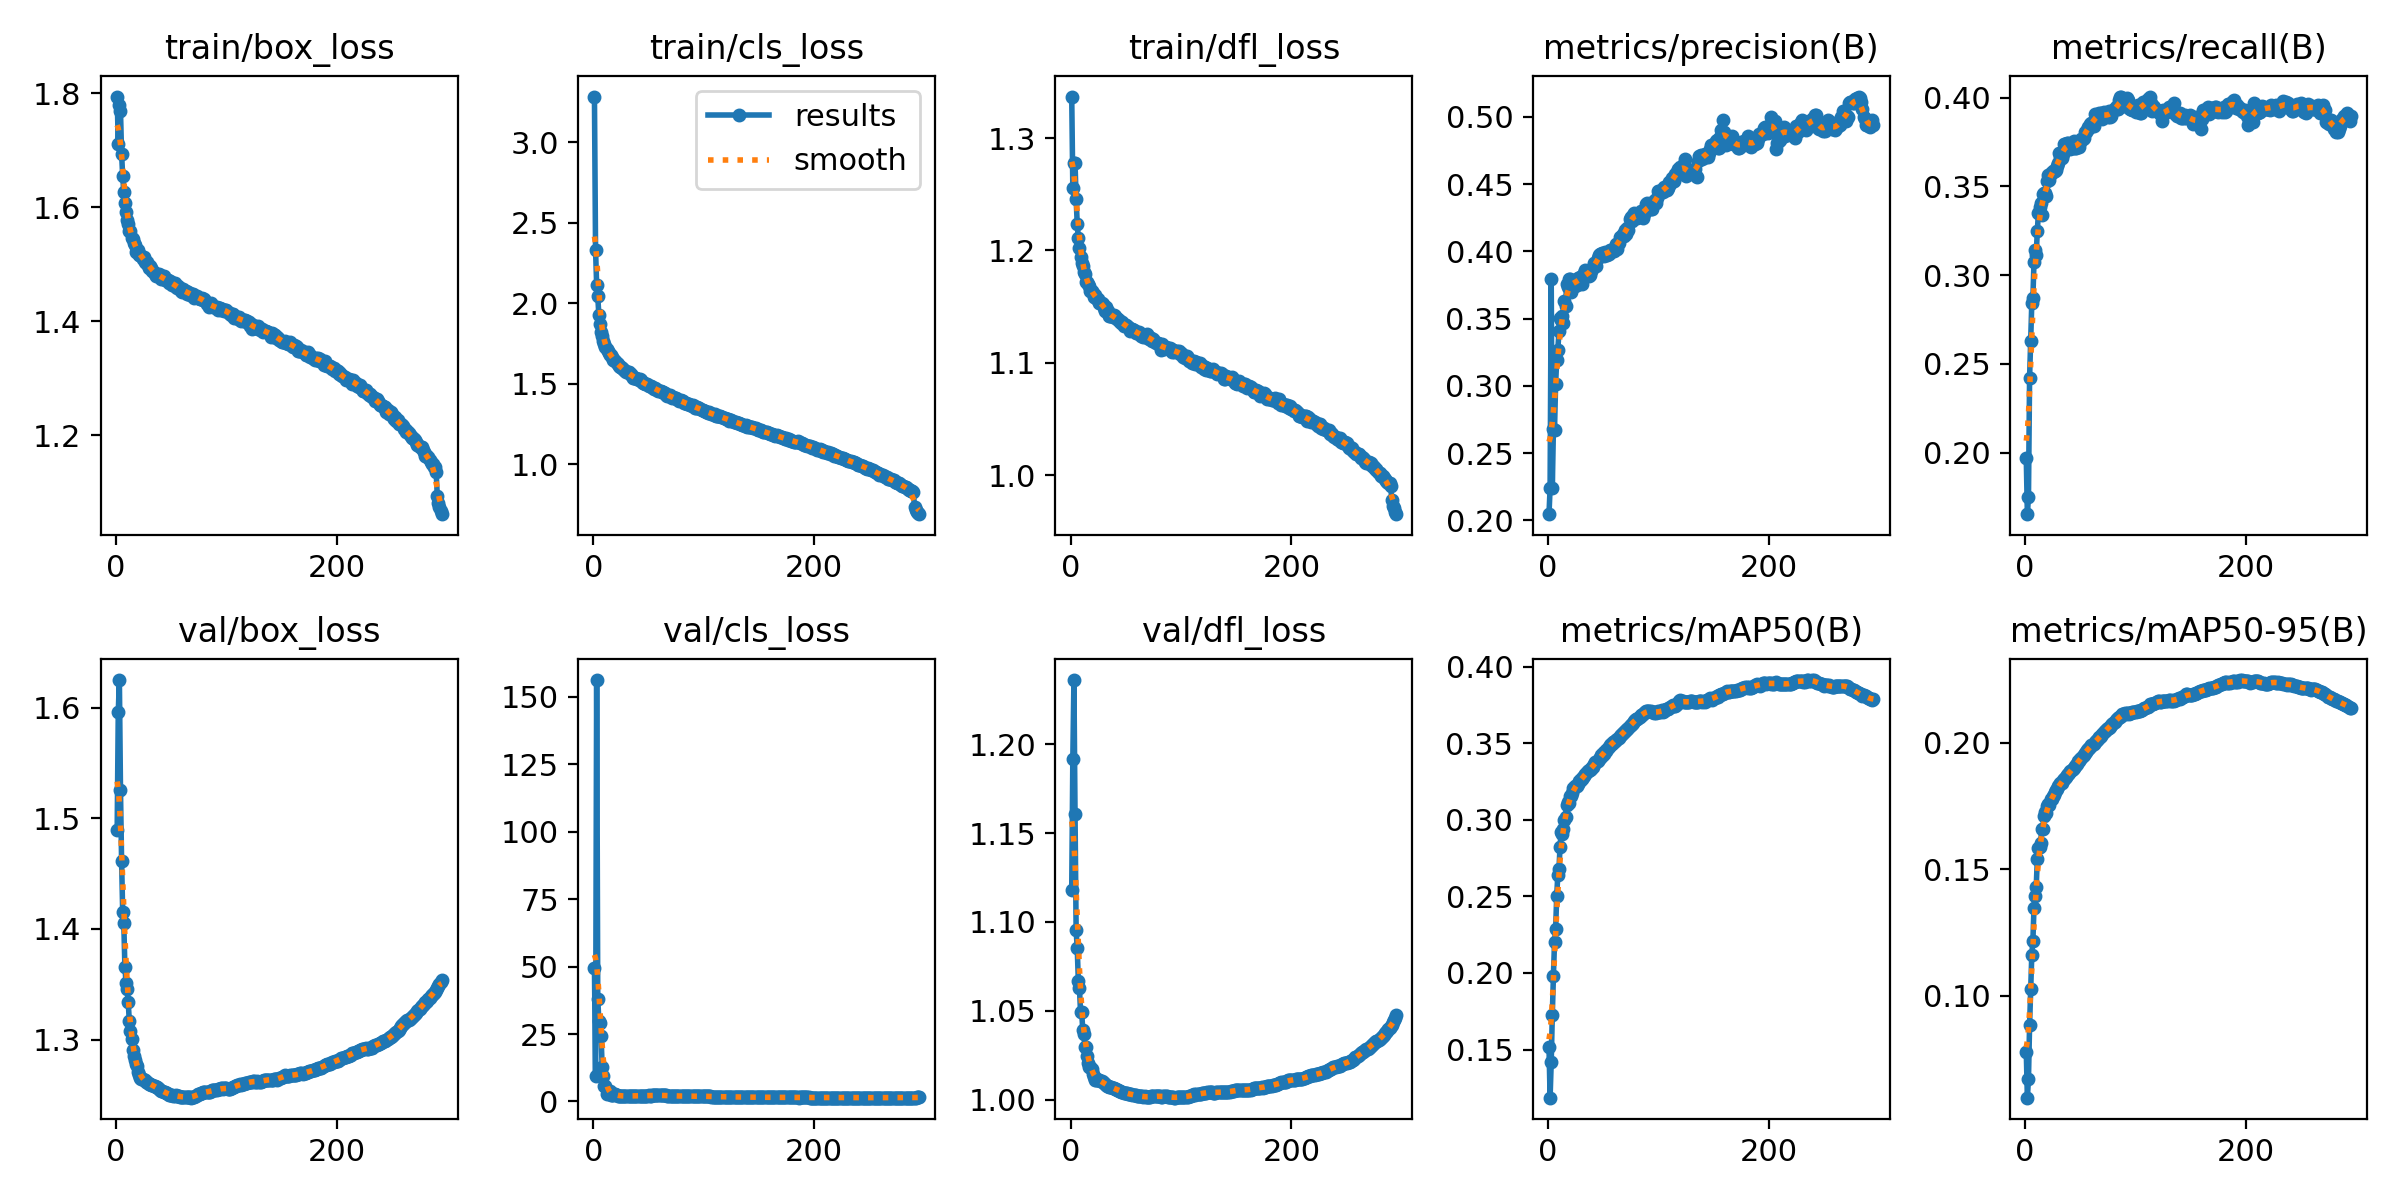

Values plotted in this chart, from the file beside it:
epoch, time, train/box_loss, train/cls_loss, train/dfl_loss, metrics/precision(B), metrics/recall(B), metrics/mAP50(B), metrics/mAP50-95(B), val/box_loss, val/cls_loss, val/dfl_loss, lr/pg0, lr/pg1, lr/pg2
1, 800.4, 1.794, 3.285, 1.337, 0.2046, 0.197, 0.1516, 0.07791, 1.489, 49.65, 1.118, 0.003328, 0.003328, 0.003328
2, 1584, 1.711, 2.334, 1.256, 0.2239, 0.1653, 0.1186, 0.05967, 1.596, 9.296, 1.192, 0.00664, 0.00664, 0.00664
3, 2432, 1.779, 2.115, 1.278, 0.3796, 0.1751, 0.1416, 0.06709, 1.625, 156.3, 1.236, 0.009929, 0.009929, 0.009929
4, 3312, 1.77, 2.044, 1.278, 0.2243, 0.2422, 0.1724, 0.08838, 1.526, 38, 1.161, 0.009901, 0.009901, 0.009901
5, 4211, 1.694, 1.927, 1.246, 0.2682, 0.2629, 0.198, 0.1027, 1.462, 29.76, 1.095, 0.009868, 0.009868, 0.009868
6, 5133, 1.655, 1.869, 1.224, 0.2672, 0.2844, 0.2199, 0.1161, 1.415, 29, 1.085, 0.009835, 0.009835, 0.009835
7, 6025, 1.627, 1.821, 1.211, 0.3016, 0.2872, 0.2285, 0.1217, 1.405, 24.15, 1.067, 0.009802, 0.009802, 0.009802
8, 6953, 1.607, 1.796, 1.202, 0.3191, 0.3075, 0.2505, 0.1348, 1.366, 12.69, 1.063, 0.009769, 0.009769, 0.009769
9, 7877, 1.591, 1.767, 1.194, 0.3266, 0.314, 0.2641, 0.1396, 1.352, 9.407, 1.049, 0.009736, 0.009736, 0.009736
10, 8782, 1.579, 1.745, 1.188, 0.3404, 0.3116, 0.2676, 0.1429, 1.346, 5.76, 1.049, 0.009703, 0.009703, 0.009703
11, 9692, 1.571, 1.726, 1.186, 0.3503, 0.3246, 0.2821, 0.1538, 1.334, 5.703, 1.039, 0.00967, 0.00967, 0.00967
12, 10613, 1.558, 1.713, 1.181, 0.3487, 0.3352, 0.2922, 0.1585, 1.316, 2.753, 1.037, 0.009637, 0.009637, 0.009637
13, 11513, 1.558, 1.705, 1.179, 0.3522, 0.3387, 0.2906, 0.1588, 1.308, 3.635, 1.029, 0.009604, 0.009604, 0.009604
14, 12416, 1.546, 1.69, 1.172, 0.3468, 0.3407, 0.2942, 0.1605, 1.301, 3.442, 1.03, 0.009571, 0.009571, 0.009571
15, 13311, 1.545, 1.682, 1.172, 0.363, 0.3342, 0.3001, 0.1659, 1.29, 4.043, 1.025, 0.009538, 0.009538, 0.009538
16, 14200, 1.538, 1.678, 1.171, 0.3596, 0.3456, 0.302, 0.1659, 1.285, 2.473, 1.021, 0.009505, 0.009505, 0.009505
17, 15098, 1.535, 1.666, 1.168, 0.3759, 0.3463, 0.3098, 0.1709, 1.281, 2.376, 1.018, 0.009472, 0.009472, 0.009472
18, 16005, 1.522, 1.651, 1.164, 0.3735, 0.3465, 0.3119, 0.1724, 1.278, 2.423, 1.018, 0.009439, 0.009439, 0.009439
19, 16938, 1.523, 1.646, 1.164, 0.3794, 0.3449, 0.3113, 0.1724, 1.276, 2.682, 1.017, 0.009406, 0.009406, 0.009406
20, 17968, 1.525, 1.644, 1.162, 0.379, 0.353, 0.3155, 0.1749, 1.271, 2.646, 1.014, 0.009373, 0.009373, 0.009373
21, 19038, 1.516, 1.626, 1.159, 0.3695, 0.3564, 0.3152, 0.1757, 1.268, 2.355, 1.012, 0.00934, 0.00934, 0.00934
22, 20096, 1.517, 1.621, 1.16, 0.3773, 0.3537, 0.3178, 0.1755, 1.266, 2.188, 1.011, 0.009307, 0.009307, 0.009307
23, 21086, 1.515, 1.613, 1.157, 0.3768, 0.3576, 0.3209, 0.1775, 1.264, 2.125, 1.011, 0.009274, 0.009274, 0.009274
24, 22206, 1.51, 1.604, 1.157, 0.3778, 0.3579, 0.3208, 0.1779, 1.265, 2.1, 1.012, 0.009241, 0.009241, 0.009241
25, 23208, 1.512, 1.606, 1.157, 0.3745, 0.3589, 0.3219, 0.1789, 1.263, 2.021, 1.011, 0.009208, 0.009208, 0.009208
26, 24308, 1.504, 1.596, 1.153, 0.3751, 0.3589, 0.3223, 0.1794, 1.263, 2.004, 1.011, 0.009175, 0.009175, 0.009175
27, 25365, 1.503, 1.594, 1.153, 0.3805, 0.3587, 0.3236, 0.1805, 1.262, 2.01, 1.011, 0.009142, 0.009142, 0.009142
28, 26405, 1.504, 1.586, 1.153, 0.3799, 0.3592, 0.3252, 0.1812, 1.262, 1.982, 1.011, 0.009109, 0.009109, 0.009109
29, 27517, 1.5, 1.582, 1.153, 0.3809, 0.3615, 0.3252, 0.1818, 1.26, 2.011, 1.01, 0.009076, 0.009076, 0.009076
30, 28615, 1.494, 1.572, 1.148, 0.3792, 0.3633, 0.3268, 0.1827, 1.26, 1.988, 1.009, 0.009043, 0.009043, 0.009043
31, 29638, 1.497, 1.571, 1.146, 0.3759, 0.3691, 0.3266, 0.1831, 1.26, 1.994, 1.009, 0.00901, 0.00901, 0.00901
32, 30740, 1.494, 1.572, 1.149, 0.3806, 0.3664, 0.328, 0.1839, 1.259, 2.019, 1.008, 0.008977, 0.008977, 0.008977
33, 31815, 1.488, 1.558, 1.145, 0.3838, 0.3661, 0.3286, 0.1842, 1.259, 2.034, 1.008, 0.008944, 0.008944, 0.008944
34, 32860, 1.487, 1.559, 1.146, 0.3862, 0.3683, 0.3297, 0.185, 1.258, 2.051, 1.008, 0.008911, 0.008911, 0.008911
35, 33912, 1.484, 1.548, 1.142, 0.3824, 0.3737, 0.3312, 0.1857, 1.258, 2.061, 1.007, 0.008878, 0.008878, 0.008878
36, 34993, 1.479, 1.539, 1.142, 0.3823, 0.3737, 0.3317, 0.1859, 1.257, 2.087, 1.007, 0.008845, 0.008845, 0.008845
37, 36091, 1.482, 1.538, 1.142, 0.3813, 0.3731, 0.3322, 0.1865, 1.257, 2.085, 1.007, 0.008812, 0.008812, 0.008812
38, 37143, 1.481, 1.537, 1.141, 0.3827, 0.3744, 0.3324, 0.1871, 1.256, 2.101, 1.007, 0.008779, 0.008779, 0.008779
39, 38185, 1.482, 1.536, 1.142, 0.3852, 0.3745, 0.3331, 0.1877, 1.256, 2.117, 1.007, 0.008746, 0.008746, 0.008746
40, 39217, 1.481, 1.528, 1.141, 0.3872, 0.372, 0.3342, 0.1881, 1.255, 2.097, 1.006, 0.008713, 0.008713, 0.008713
41, 40251, 1.474, 1.526, 1.14, 0.3884, 0.3712, 0.3347, 0.1886, 1.254, 2.101, 1.006, 0.00868, 0.00868, 0.00868
42, 41319, 1.479, 1.528, 1.139, 0.3914, 0.372, 0.3365, 0.189, 1.253, 2.114, 1.006, 0.008647, 0.008647, 0.008647
43, 42337, 1.479, 1.523, 1.139, 0.39, 0.3715, 0.3374, 0.1896, 1.253, 2.095, 1.005, 0.008614, 0.008614, 0.008614
44, 43430, 1.472, 1.51, 1.137, 0.3892, 0.3754, 0.3378, 0.19, 1.252, 2.102, 1.005, 0.008581, 0.008581, 0.008581
45, 44492, 1.473, 1.505, 1.138, 0.395, 0.3719, 0.3386, 0.1906, 1.252, 2.128, 1.005, 0.008548, 0.008548, 0.008548
46, 45515, 1.473, 1.503, 1.135, 0.3974, 0.3716, 0.3397, 0.1913, 1.251, 2.142, 1.004, 0.008515, 0.008515, 0.008515
47, 46582, 1.472, 1.499, 1.136, 0.3981, 0.373, 0.3402, 0.1916, 1.251, 2.167, 1.004, 0.008482, 0.008482, 0.008482
48, 47681, 1.467, 1.497, 1.133, 0.3982, 0.3728, 0.342, 0.1925, 1.25, 2.167, 1.004, 0.008449, 0.008449, 0.008449
49, 48751, 1.471, 1.497, 1.134, 0.399, 0.3724, 0.3418, 0.1929, 1.25, 2.18, 1.004, 0.008416, 0.008416, 0.008416
50, 49802, 1.468, 1.488, 1.134, 0.3975, 0.3753, 0.3434, 0.1935, 1.25, 2.203, 1.004, 0.008383, 0.008383, 0.008383
51, 50824, 1.464, 1.485, 1.132, 0.3966, 0.3767, 0.3432, 0.1941, 1.249, 2.194, 1.004, 0.00835, 0.00835, 0.00835
52, 51830, 1.467, 1.488, 1.132, 0.3991, 0.3768, 0.3448, 0.1949, 1.249, 2.202, 1.003, 0.008317, 0.008317, 0.008317
53, 52850, 1.468, 1.482, 1.131, 0.3985, 0.3776, 0.3452, 0.1953, 1.249, 2.222, 1.003, 0.008284, 0.008284, 0.008284
54, 53878, 1.46, 1.472, 1.128, 0.3972, 0.3806, 0.3461, 0.1958, 1.25, 2.234, 1.003, 0.008251, 0.008251, 0.008251
55, 54894, 1.458, 1.47, 1.13, 0.3978, 0.3807, 0.3474, 0.1964, 1.249, 2.228, 1.003, 0.008218, 0.008218, 0.008218
56, 55910, 1.462, 1.471, 1.13, 0.4013, 0.382, 0.3489, 0.197, 1.249, 2.253, 1.003, 0.008185, 0.008185, 0.008185
57, 56927, 1.459, 1.465, 1.129, 0.4006, 0.3835, 0.3493, 0.1974, 1.249, 2.271, 1.003, 0.008152, 0.008152, 0.008152
58, 57973, 1.459, 1.462, 1.128, 0.4003, 0.3832, 0.3497, 0.1979, 1.248, 2.302, 1.002, 0.008119, 0.008119, 0.008119
59, 58998, 1.453, 1.453, 1.127, 0.401, 0.3851, 0.3507, 0.1985, 1.248, 2.3, 1.002, 0.008086, 0.008086, 0.008086
60, 60034, 1.452, 1.455, 1.126, 0.4004, 0.3858, 0.3509, 0.1989, 1.248, 2.277, 1.002, 0.008053, 0.008053, 0.008053
... 235 more rows
